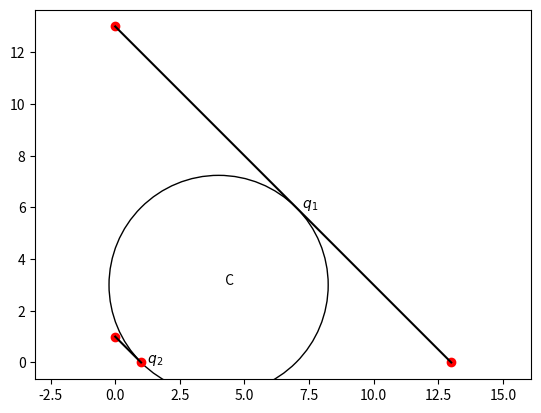

Python code for this plot:
# -*- coding: utf-8 -*-
"""
Created on Sat Oct 24 14:04:53 2020

[redacted]
"""

import matplotlib.pyplot as plt

fig, ax = plt.subplots()
ax.set(xlim=(-15, 15), ylim = (-15, 15))
circle = plt.Circle((4, 3), 4.24, fill=False)
ax.add_artist(circle)


q1 = [7,6]
q2 = [1,0]  
c = [4,3]

plt.plot(q1[0],q1[1])
plt.text(7,6,'  $q_1$')
plt.plot(q2[0],q2[1])
plt.text(1,0,'  $q_2$')
plt.plot(c[0],c[1])
plt.text(4,3,'  C')


x=[1,0,13,0]
y=[0,1,0,13]

plt.plot(x,y,'ro')

def connect(x,y,p1,p2):
    x1, x2 = x[p1], x[p2]
    y1, y2 = y[p1], y[p2]
    plt.plot([x1,x2],[y1,y2],'k-')

connect(x,y,0,1)
connect(x,y,2,3)

plt.axis('equal')
plt.show()